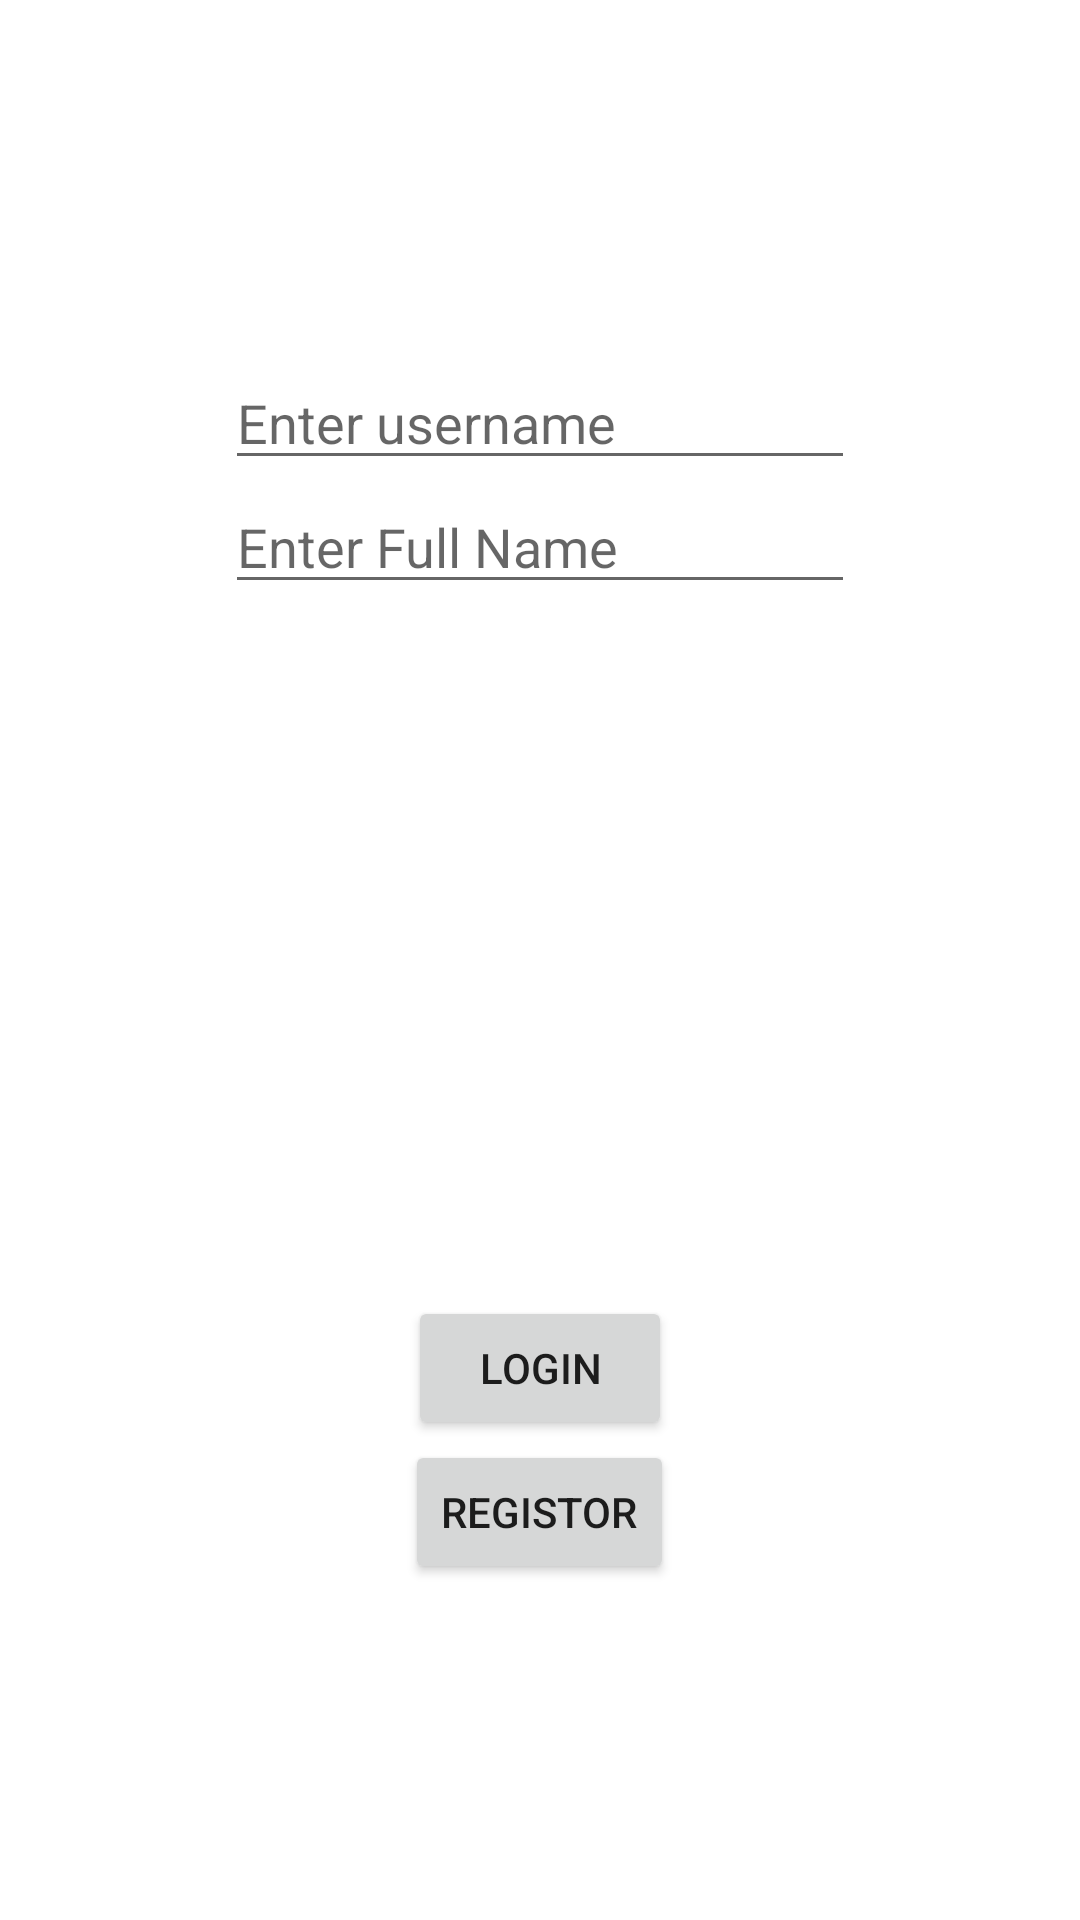

Android layout source for this screen:
<!-- AndroidManifest.xml: application theme AppTheme -->
<!-- res/layout/activity_main2.xml -->
<?xml version="1.0" encoding="utf-8"?>
<LinearLayout xmlns:android="http://schemas.android.com/apk/res/android"
    android:orientation="vertical" android:layout_width="match_parent"
    android:layout_height="match_parent">

    <LinearLayout
        android:layout_width="match_parent"
        android:layout_height="match_parent"
        android:layout_weight="1"
        android:gravity="center"
        android:orientation="vertical">

        <EditText
            android:id="@+id/usernameLogin"
            android:layout_width="wrap_content"
            android:layout_height="wrap_content"
            android:ems="10"
            android:hint="@string/UserNameHint"
            android:inputType="textPersonName" />

        <EditText
            android:id="@+id/passwordLogin"
            android:layout_width="wrap_content"
            android:layout_height="wrap_content"
            android:ems="10"
            android:hint="@string/FullNameHint"
            android:inputType="textPassword" />

    </LinearLayout>

    <LinearLayout
        android:layout_width="match_parent"
        android:layout_height="match_parent"
        android:layout_weight="1"
        android:gravity="center"
        android:orientation="vertical">

        <Button
            android:id="@+id/loginButton"
            android:layout_width="wrap_content"
            android:layout_height="wrap_content"
            android:text="@string/LoginButton" />

        <Button
            android:id="@+id/registorButton"
            android:layout_width="wrap_content"
            android:layout_height="wrap_content"
            android:onClick="gotToRegister"
            android:text="@string/Registor" />
    </LinearLayout>
</LinearLayout>
<!-- resources referenced by this layout -->
<resources>
  <string name="FullNameHint">Enter Full Name</string>
  <string name="LoginButton">Login</string>
  <string name="Registor">Registor</string>
  <string name="UserNameHint">Enter username</string>
</resources>
